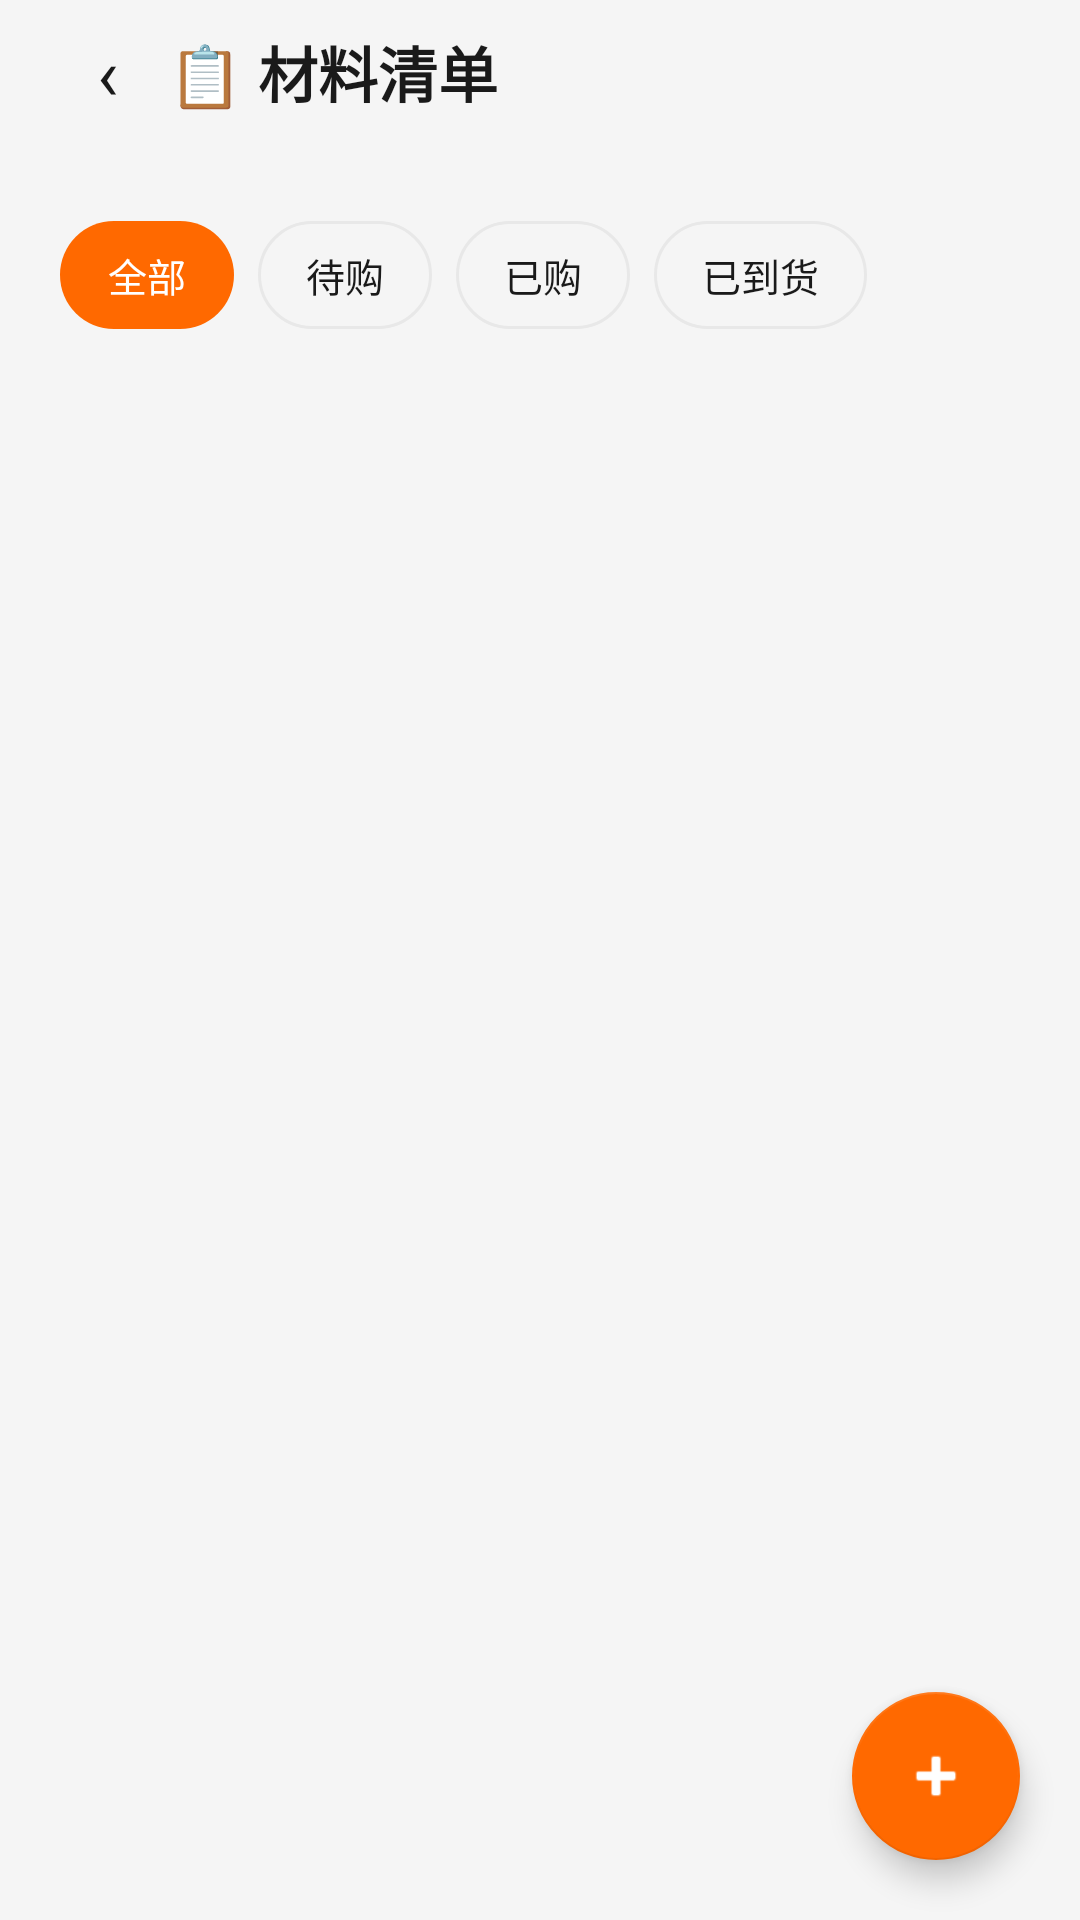

Write the Android layout XML for this screen, with the resource values it uses.
<!-- AndroidManifest.xml: application theme Theme.ConstructionDiary -->
<!-- res/layout/activity_material_list.xml -->
<?xml version="1.0" encoding="utf-8"?>
<LinearLayout xmlns:android="http://schemas.android.com/apk/res/android"
    android:layout_width="match_parent"
    android:layout_height="match_parent"
    android:background="@color/mi_bg"
    android:fitsSystemWindows="true"
    android:orientation="vertical">

    
    <LinearLayout
        android:layout_width="match_parent"
        android:layout_height="48dp"
        android:gravity="center_vertical"
        android:paddingStart="16dp"
        android:paddingEnd="12dp">
        <TextView
            android:id="@+id/btnBack"
            android:layout_width="40dp"
            android:layout_height="40dp"
            android:gravity="center"
            android:text="‹"
            android:textSize="24sp"
            android:textColor="@color/mi_text_primary"
            android:background="?attr/selectableItemBackgroundBorderless" />
        <TextView
            android:id="@+id/tvTitle"
            android:layout_width="0dp"
            android:layout_height="wrap_content"
            android:layout_weight="1"
            android:text="📋 材料清单"
            android:textSize="20sp"
            android:textStyle="bold"
            android:fontFamily="sans-serif-medium"
            android:textColor="@color/mi_text_primary" />
    </LinearLayout>

    
    <LinearLayout
        android:layout_width="match_parent"
        android:layout_height="wrap_content"
        android:orientation="horizontal"
        android:paddingHorizontal="20dp"
        android:paddingBottom="8dp">
        <TextView android:id="@+id/tvBudgetTotal"
            android:layout_width="0dp" android:layout_height="wrap_content"
            android:layout_weight="1" android:textSize="13sp"
            android:textColor="@color/mi_text_secondary" />
        <TextView android:id="@+id/tvActualTotal"
            android:layout_width="wrap_content" android:layout_height="wrap_content"
            android:textSize="13sp" android:textColor="@color/mi_orange"
            android:textStyle="bold" />
    </LinearLayout>

    
    <HorizontalScrollView
        android:layout_width="match_parent"
        android:layout_height="wrap_content"
        android:scrollbars="none"
        android:paddingHorizontal="20dp"
        android:paddingBottom="8dp">
        <LinearLayout
            android:layout_width="wrap_content"
            android:layout_height="wrap_content"
            android:orientation="horizontal">
            <TextView android:id="@+id/chipAll"
                android:layout_width="wrap_content" android:layout_height="36dp"
                android:gravity="center" android:paddingHorizontal="16dp"
                android:text="全部" android:textSize="13sp"
                android:background="@drawable/bg_chip_selected"
                android:textColor="@color/white"
                android:layout_marginEnd="8dp" />
            <TextView android:id="@+id/chipPending"
                android:layout_width="wrap_content" android:layout_height="36dp"
                android:gravity="center" android:paddingHorizontal="16dp"
                android:text="待购" android:textSize="13sp"
                android:background="@drawable/bg_chip"
                android:textColor="@color/mi_text_primary"
                android:layout_marginEnd="8dp" />
            <TextView android:id="@+id/chipBought"
                android:layout_width="wrap_content" android:layout_height="36dp"
                android:gravity="center" android:paddingHorizontal="16dp"
                android:text="已购" android:textSize="13sp"
                android:background="@drawable/bg_chip"
                android:textColor="@color/mi_text_primary"
                android:layout_marginEnd="8dp" />
            <TextView android:id="@+id/chipReceived"
                android:layout_width="wrap_content" android:layout_height="36dp"
                android:gravity="center" android:paddingHorizontal="16dp"
                android:text="已到货" android:textSize="13sp"
                android:background="@drawable/bg_chip"
                android:textColor="@color/mi_text_primary" />
        </LinearLayout>
    </HorizontalScrollView>

    
    <FrameLayout
        android:layout_width="match_parent"
        android:layout_height="0dp"
        android:layout_weight="1">
        <ScrollView
            android:layout_width="match_parent"
            android:layout_height="match_parent"
            android:paddingHorizontal="20dp"
            android:paddingBottom="20dp"
            android:clipToPadding="false">
            <LinearLayout
                android:id="@+id/container"
                android:layout_width="match_parent"
                android:layout_height="wrap_content"
                android:orientation="vertical" />
        </ScrollView>
        <TextView
            android:id="@+id/tvEmpty"
            android:layout_width="match_parent"
            android:layout_height="match_parent"
            android:gravity="center"
            android:text="📦 暂无材料记录\n点击右下角添加"
            android:textSize="14sp"
            android:textColor="@color/mi_text_hint"
            android:visibility="gone" />
        <com.google.android.material.floatingactionbutton.FloatingActionButton
            android:id="@+id/fabAdd"
            android:layout_width="wrap_content"
            android:layout_height="wrap_content"
            android:layout_gravity="end|bottom"
            android:layout_margin="20dp"
            android:src="@android:drawable/ic_input_add"
            app:backgroundTint="@color/mi_orange"
            app:tint="@color/white"
            xmlns:app="http://schemas.android.com/apk/res-auto" />
    </FrameLayout>
</LinearLayout>
<!-- resources referenced by this layout -->
<resources>
  <color name="mi_bg">#F5F5F5</color>
  <color name="mi_orange">#FF6900</color>
  <color name="mi_text_hint">#CCCCCC</color>
  <color name="mi_text_primary">#1A1A1A</color>
  <color name="mi_text_secondary">#999999</color>
  <color name="white">#FFFFFF</color>
  <!-- drawable bg_chip (drawable) -->
  <?xml version="1.0" encoding="utf-8"?>
  <shape xmlns:android="http://schemas.android.com/apk/res/android">
      <solid android:color="@android:color/transparent" />
      <corners android:radius="18dp" />
      <stroke android:width="1dp" android:color="@color/mi_divider" />
  </shape>
  <!-- drawable bg_chip_selected (drawable) -->
  <?xml version="1.0" encoding="utf-8"?>
  <shape xmlns:android="http://schemas.android.com/apk/res/android">
      <solid android:color="@color/mi_orange" />
      <corners android:radius="18dp" />
  </shape>
  <style name="Theme.ConstructionDiary" parent="Theme.MaterialComponents.DayNight.NoActionBar">
          <item name="colorPrimary">@color/mi_orange</item>
          <item name="colorPrimaryVariant">@color/mi_orange</item>
          <item name="colorOnPrimary">@color/white</item>
          <item name="colorSecondary">@color/mi_orange</item>
          <item name="android:statusBarColor">@color/mi_bg</item>
          <item name="android:windowBackground">@color/mi_bg</item>
          <item name="android:navigationBarColor">@color/mi_bg</item>
          <item name="android:windowLightStatusBar">true</item>
          <item name="materialButtonStyle">@style/Widget.ConstructionDiary.Button</item>
      </style>
  <color name="mi_divider">#E8E8E8</color>
  <style name="Widget.ConstructionDiary.Button" parent="Widget.MaterialComponents.Button">
          <item name="android:textColor">@color/white</item>
          <item name="backgroundTint">@color/mi_orange</item>
          <item name="cornerRadius">12dp</item>
      </style>
</resources>
